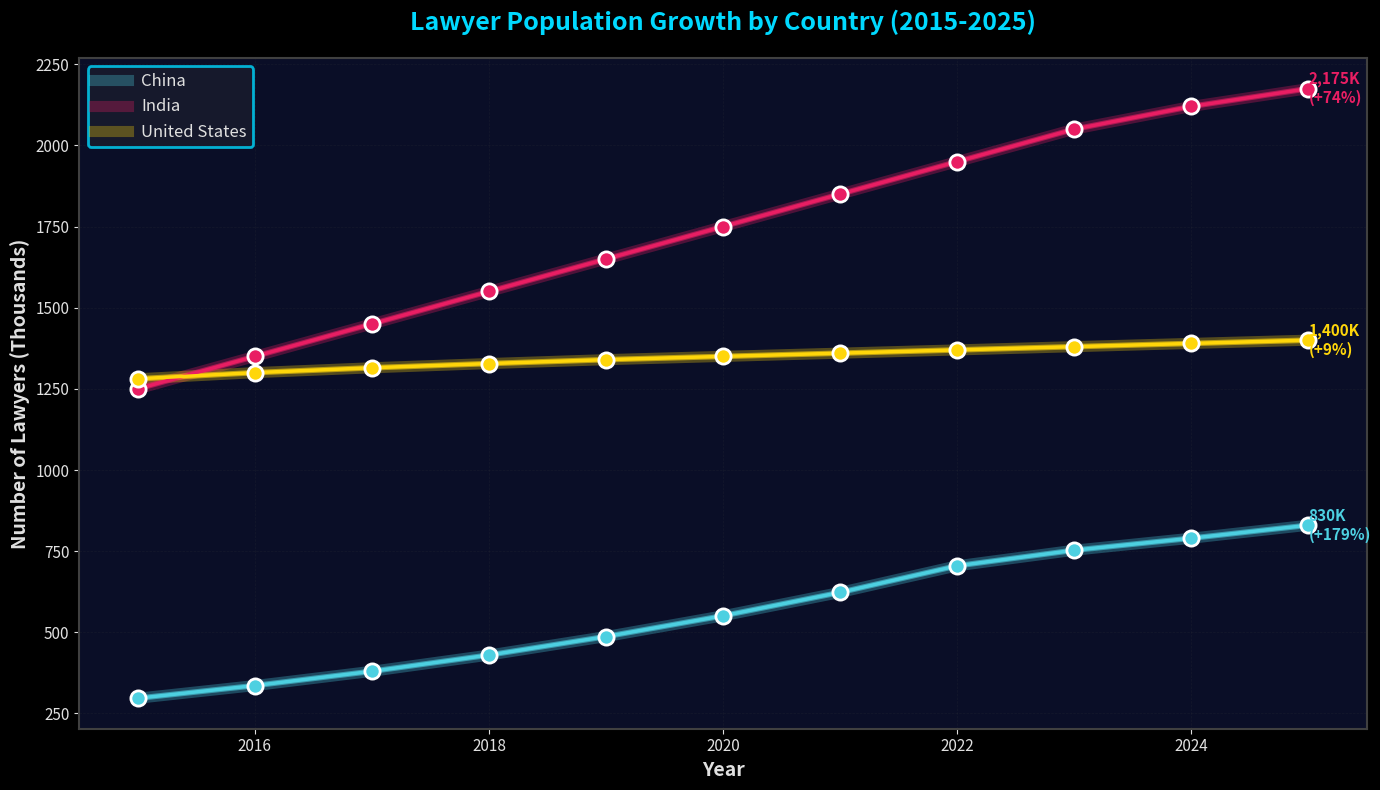

Write the Python code that produced this figure.
#!/usr/bin/env python3
# -*- coding: utf-8 -*-
"""
Chart 02: Lawyer Population Growth by Country (2015-2025)
Dark theme with neon colors
"""

import matplotlib.pyplot as plt
import numpy as np

plt.style.use('dark_background')

# Data (in thousands)
years = [2015, 2016, 2017, 2018, 2019, 2020, 2021, 2022, 2023, 2024, 2025]
china = [297, 336, 380, 430, 487, 551, 623, 705, 753, 790, 830]
india = [1250, 1350, 1450, 1550, 1650, 1750, 1850, 1950, 2050, 2120, 2175]
us = [1281, 1300, 1315, 1328, 1340, 1350, 1360, 1370, 1380, 1390, 1400]

fig, ax = plt.subplots(figsize=(14, 8), facecolor='#0a0e27')
ax.set_facecolor('#0a0e27')

# Plot with glow
for alpha, lw in [(0.3, 8), (0.6, 4), (1.0, 2.5)]:
    ax.plot(years, china, color='#4dd0e1', alpha=alpha, linewidth=lw)
    ax.plot(years, india, color='#e91e63', alpha=alpha, linewidth=lw)
    ax.plot(years, us, color='#ffd60a', alpha=alpha, linewidth=lw)

ax.scatter(years, china, color='#4dd0e1', s=120, zorder=3, edgecolors='white', linewidths=2)
ax.scatter(years, india, color='#e91e63', s=120, zorder=3, edgecolors='white', linewidths=2)
ax.scatter(years, us, color='#ffd60a', s=120, zorder=3, edgecolors='white', linewidths=2)

# Annotations
ax.text(2025, 830, '830K\n(+179%)', color='#4dd0e1', fontsize=11, ha='left', va='center', fontweight='bold')
ax.text(2025, 2175, '2,175K\n(+74%)', color='#e91e63', fontsize=11, ha='left', va='center', fontweight='bold')
ax.text(2025, 1400, '1,400K\n(+9%)', color='#ffd60a', fontsize=11, ha='left', va='center', fontweight='bold')

ax.grid(True, alpha=0.2, color='#404040', linestyle='--', linewidth=0.5)
ax.set_xlabel('Year', fontsize=14, color='#e0e0e0', fontweight='bold')
ax.set_ylabel('Number of Lawyers (Thousands)', fontsize=14, color='#e0e0e0', fontweight='bold')
ax.set_title('Lawyer Population Growth by Country (2015-2025)',
             fontsize=18, color='#00d9ff', fontweight='bold', pad=20)

legend = ax.legend(['China', 'India', 'United States'],
                   loc='upper left', fontsize=12, framealpha=0.8,
                   facecolor='#1a1d2e', edgecolor='#00d9ff', labelcolor='#e0e0e0')
legend.get_frame().set_linewidth(2)

ax.tick_params(colors='#e0e0e0', labelsize=11)
for spine in ax.spines.values():
    spine.set_edgecolor('#404040')
    spine.set_linewidth(1.5)

plt.tight_layout()
plt.savefig('02_lawyer_growth_dark.png', dpi=300, facecolor='#0a0e27', bbox_inches='tight')
print("Chart 02 generated: 02_lawyer_growth_dark.png")
